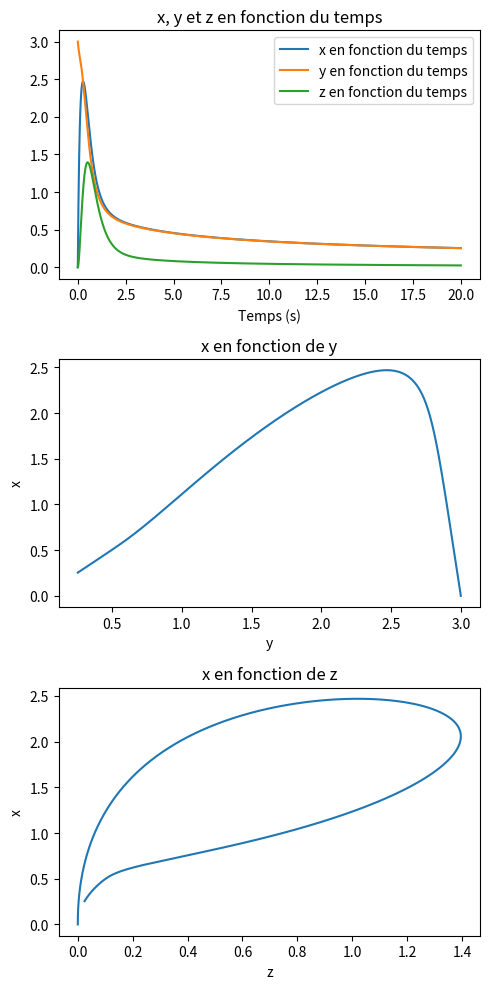
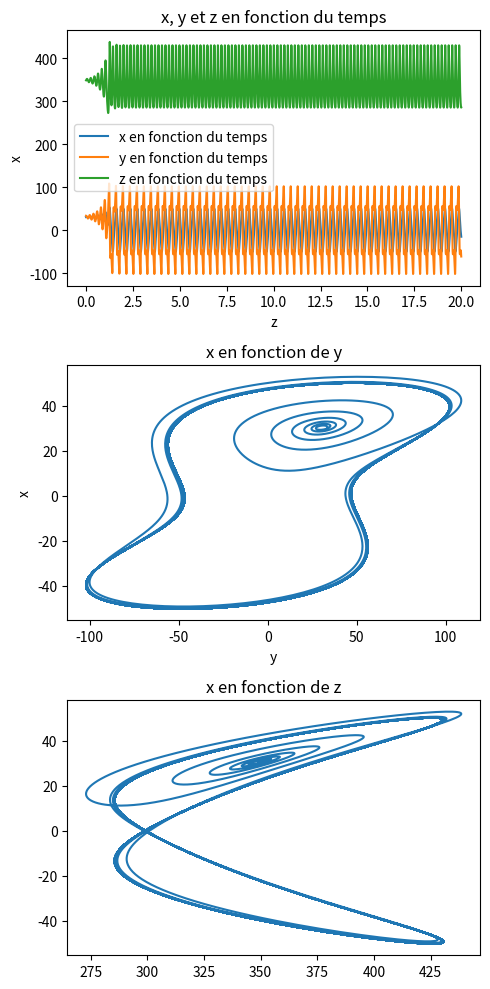
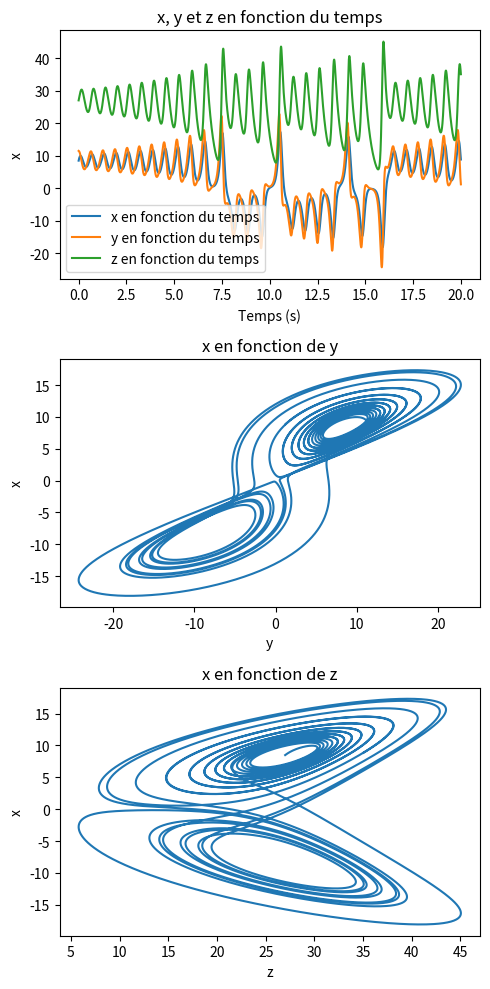
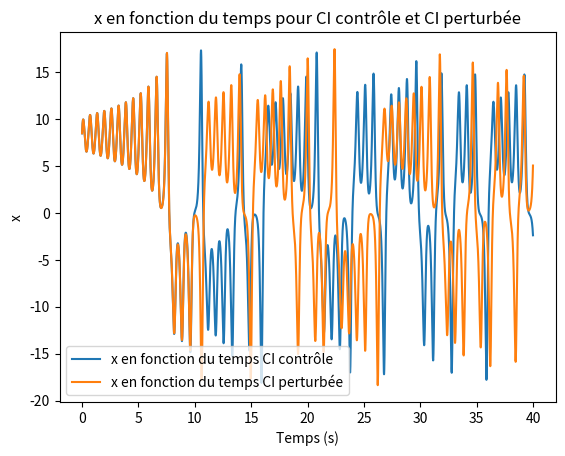
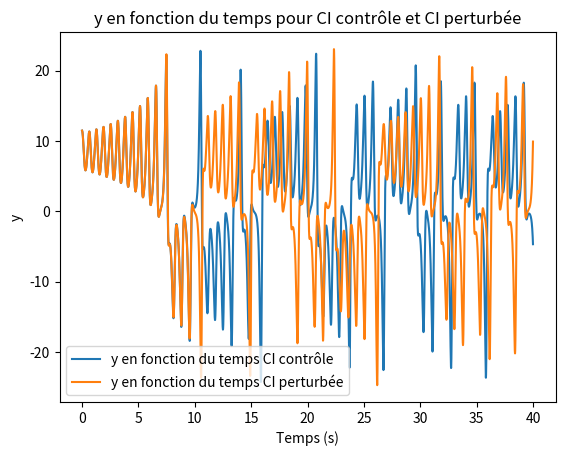
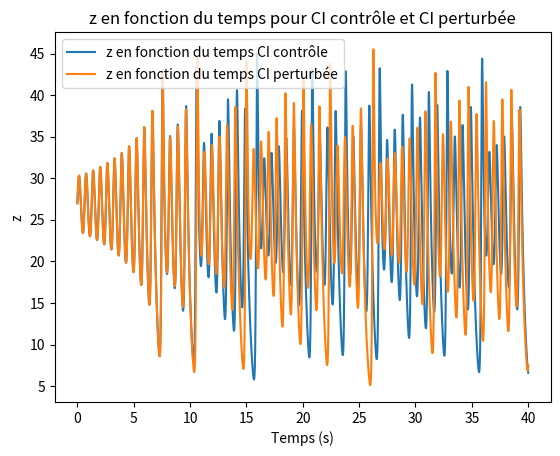
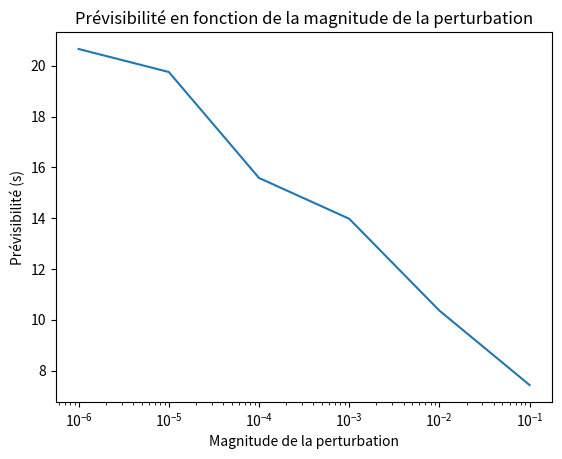
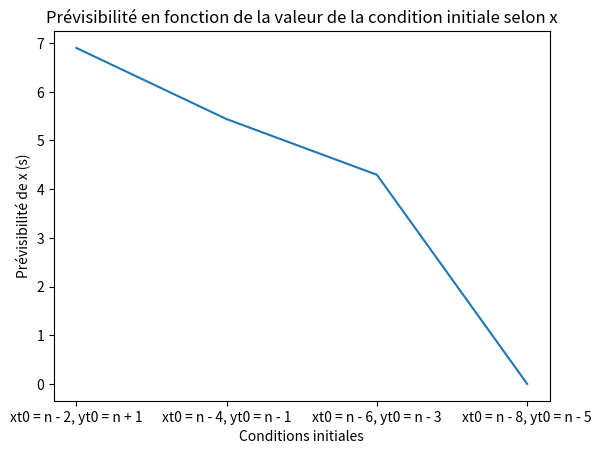
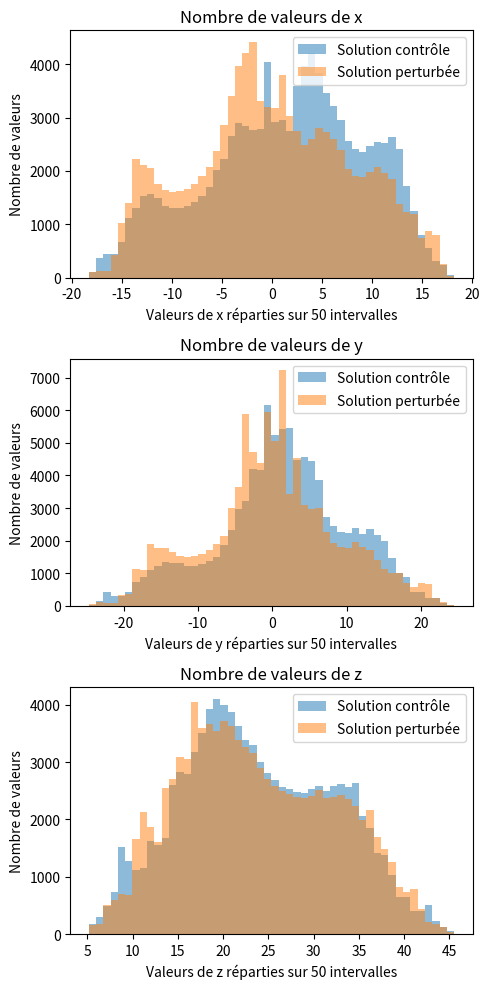
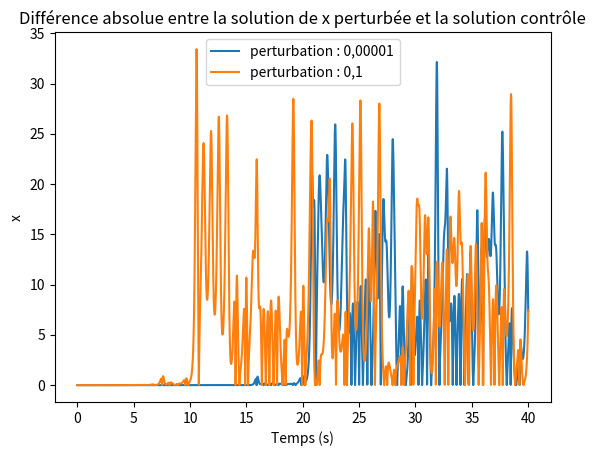

Source code (Python) for these figures, in order:
#imports
import math
import matplotlib.pyplot as plt
import numpy as np
from scipy import stats

#1.0

def eq_discretisée(B, rho, sigma, N): #fonction pour discrétiser l'équation qui prend comme paramètres d'entrée B, rho, sigma et N

    # Valeurs des variables initiales
    n = math.sqrt(B * (rho-1))
    xt0 = n
    yt0 = n + 3
    zt0 = rho - 1

    # initialisation des variables pour la discrétisation
    yt = yt0
    xt = xt0
    zt = zt0
    x_t_plus_un = 0
    y_t_plus_un = 0

    delta_t = 0.001

    #initialisation des listes
    liste_xt = [xt0]
    liste_yt = [yt0]
    liste_zt = [zt0]
    liste_t = [0]

    #Boucle pour la discrétisation
    for pas_de_temps in range(0, N + 1): #crée une boucle partant de 0 avec un pas de temps de 1, allant jusqu'à N

        x_t_plus_un = ((sigma * (yt - xt)) * (delta_t)) + xt
        y_t_plus_un = (((xt * (rho - zt)) - yt) * (delta_t)) + yt
        z_t_plus_un = (((yt * xt) - (B * zt)) * (delta_t)) + zt

        #les valeurs au temps t + 1 deviennent les valeurs au temps t
        xt = x_t_plus_un
        yt = y_t_plus_un
        zt = z_t_plus_un

        #les valeurs pour le temps t sont ajoutées à leur liste respective
        liste_xt.append(xt)
        liste_yt.append(yt)
        liste_zt.append(zt)
        liste_t.append(delta_t * (pas_de_temps + 1)) #On ajoute 1 à la valeur du pas de temps, puisqu'on prend les valeurs de x, y et z +1, et on multiplie par le delta_t pour obtenir le vrai temps

    return liste_t, liste_xt, liste_yt, liste_zt #la fonction retourne les listes de t, xt, yt et zt comme paramètre (sous forme de liste)

#1.1

donnees = eq_discretisée(2.667, 1.0, 10, 20000) #on vient chercher la liste des variables rtournées par la fonction

#Graphique x, y et z en fonction du temps
fig1, solution_num = plt.subplots(3, 1, figsize=(5, 10))
solution_num[0].plot(donnees[0], donnees[1], label="x en fonction du temps") #on fait une série de x (liste à la position 1 dans la liste retournée par la fonction) en fonction du temps (position 0)
solution_num[0].plot(donnees[0], donnees[2], label="y en fonction du temps") #série de y en fonction de t
solution_num[0].plot(donnees[0], donnees[3], label="z en fonction du temps") #série de z en fonction de t
solution_num[0].set_title("x, y et z en fonction du temps")
solution_num[0].legend()
solution_num[0].set_xlabel("Temps (s)")

#Graphique x en fonction de y
solution_num[1].plot(donnees[2], donnees[1])
solution_num[1].set_title("x en fonction de y")
solution_num[1].set_xlabel("y")
solution_num[1].set_ylabel("x")

#Graphique x en fonction de z
solution_num[2].plot(donnees[3], donnees[1])
solution_num[2].set_title("x en fonction de z")
solution_num[2].set_xlabel("z")
solution_num[2].set_ylabel("x")

plt.tight_layout()
plt.savefig("fig1.png")

#1.2
donnees = eq_discretisée(2.667, 350.0, 10, 20000) #on va chercher les listes t, xt, yt, zt avec les paramètres désirés

#Graphique x, y et z en fonction du temps
fig2, solution_num = plt.subplots(3, 1, figsize=(5, 10))
solution_num[0].plot(donnees[0], donnees[1], label="x en fonction du temps")
solution_num[0].plot(donnees[0], donnees[2], label="y en fonction du temps")
solution_num[0].plot(donnees[0], donnees[3], label="z en fonction du temps")
solution_num[0].set_title("x, y et z en fonction du temps")
solution_num[0].legend()
solution_num[0].set_xlabel("Temps (s)")
solution_num[0].set_ylabel("x")

#Graphique x en fonction de y
solution_num[1].plot(donnees[2], donnees[1])
solution_num[1].set_title("x en fonction de y")
solution_num[1].set_xlabel("y")
solution_num[1].set_ylabel("x")

#Graphique x en fonction de z
solution_num[2].plot(donnees[3], donnees[1])
solution_num[2].set_title("x en fonction de z")
solution_num[0].set_xlabel("z")
solution_num[0].set_ylabel("x")

plt.tight_layout()
plt.savefig("fig2.png")

#1.3
donnees = eq_discretisée(2.667, 28.0, 10, 20000) #on va chercher les listes t, xt, yt, zt avec les paramètres désirés

#Graphique x, y et z en fonction du temps
fig3, solution_num = plt.subplots(3, 1, figsize=(5, 10))
solution_num[0].plot(donnees[0], donnees[1], label="x en fonction du temps")
solution_num[0].plot(donnees[0], donnees[2], label="y en fonction du temps")
solution_num[0].plot(donnees[0], donnees[3], label="z en fonction du temps")
solution_num[0].set_title("x, y et z en fonction du temps")
solution_num[0].legend()
solution_num[0].set_xlabel("Temps (s)")
solution_num[0].set_ylabel("x")

#Graphique x en fonction de y
solution_num[1].plot(donnees[2], donnees[1])
solution_num[1].set_title("x en fonction de y")
solution_num[1].set_xlabel("y")
solution_num[1].set_ylabel("x")

#Graphique x en fonction de z
solution_num[2].plot(donnees[3], donnees[1])
solution_num[2].set_title("x en fonction de z")
solution_num[2].set_xlabel("z")
solution_num[2].set_ylabel("x")

plt.tight_layout()
plt.savefig("fig3.png")

#2.0

def eq_discretisée2(B, rho, sigma, N, e): #Fonction pour discrétiser l'équation qui prend comme paramètres d'entrée B, rho, sigma, N et e, qui est la perturbation

    n = math.sqrt(B * (rho-1))
    xt0 = n + e
    yt0 = n + 3
    zt0 = rho - 1




    yt = yt0
    xt = xt0
    zt = zt0
    x_t_plus_un = 0
    y_t_plus_un = 0

    liste_xt = [xt0]
    liste_yt = [yt0]
    liste_zt = [zt0]
    liste_t = [0]
    delta_t = 0.001

    for pas_de_temps in range(0, N + 1): #crée une boucle partant de 0 avec un pas de temps de 1, allant jusqu'à N
        x_t_plus_un = ((sigma * (yt - xt)) * (delta_t)) + xt
        y_t_plus_un = (((xt * (rho - zt)) - yt) * (delta_t)) + yt
        z_t_plus_un = (((yt * xt) - (B * zt)) * (delta_t)) + zt

        xt = x_t_plus_un
        yt = y_t_plus_un
        zt = z_t_plus_un

        liste_xt.append(xt)
        liste_yt.append(yt)
        liste_zt.append(zt)
        liste_t.append(delta_t * (pas_de_temps + 1))

    return liste_t, liste_xt, liste_yt, liste_zt

#2.1

donnees1 = eq_discretisée(2.667, 28.0, 10, 40000) #pour obtenir la solution contrôle (sans perturbation)
donnees2 = eq_discretisée2(2.667, 28.0, 10, 40000, 0.01) #pour obtenir la solution perturbée avec e = 0,01

#graphique de x en fonction du temps pour la solution contrôle et perturbée
plt.figure()
plt.plot(donnees1[0], donnees1[1], label="x en fonction du temps CI contrôle")
plt.plot(donnees2[0], donnees2[1], label="x en fonction du temps CI perturbée")
plt.title("x en fonction du temps pour CI contrôle et CI perturbée")
plt.legend()
plt.xlabel("Temps (s)")
plt.ylabel("x")
plt.savefig("fig4.png")

#graphique de y en fonction du temps pour la solution contrôle et perturbée
plt.figure()
plt.plot(donnees1[0], donnees1[2], label="y en fonction du temps CI contrôle")
plt.plot(donnees2[0], donnees2[2], label="y en fonction du temps CI perturbée")
plt.title("y en fonction du temps pour CI contrôle et CI perturbée")
plt.legend()
plt.xlabel("Temps (s)")
plt.ylabel("y")
plt.savefig("fig5.png")

#graphique de z en fonction du temps pour la solution contrôle et perturbée
plt.figure()
plt.plot(donnees1[0], donnees1[3], label="z en fonction du temps CI contrôle")
plt.plot(donnees2[0], donnees2[3], label="z en fonction du temps CI perturbée")
plt.title("z en fonction du temps pour CI contrôle et CI perturbée")
plt.legend()
plt.xlabel("Temps (s)")
plt.ylabel("z")
plt.savefig("fig6.png")

#écarts-type de x, y et z pour la solution contrôle
ecart_type_CI_controle_x =  np.std(donnees1[1])
ecart_type_CI_controle_y =  np.std(donnees1[2])
ecart_type_CI_controle_z =  np.std(donnees1[3])

print("Écart type de la solution chaotique contrôle pour x : ", ecart_type_CI_controle_x)
print("Écart type de la solution chaotique contrôle pour y : ", ecart_type_CI_controle_y)
print("Écart type de la solution chaotique contrôle pour z : ", ecart_type_CI_controle_z)

#Calcul du premier pas de temps pour lequel la différence absolue entre la solution perturbée et la solution contrôlenest plus grande que l'écart type de la variable de la solution contrôle
for x in range(0, 40001) : #boucle de 0 à 40000 (le nombre de pas de temps)
    diff = abs(donnees2[1][x] - donnees1[1][x]) #différence absolue entre la solution perturbée et contrôle au temps x
    if diff > ecart_type_CI_controle_x: #si la différence est plus élevée que l'écart type, on sort de la boucle
        break

print("Prévisibilité de x pour la solution chaotique avec perturbation à x de + 0,01 : ", donnees2[0][x]) # premier pas de temps 𝒕 pour lequel la différence absolue entre la solution perturbée et la solution contrôle est plus grande que l’écart type de la variable

#2.2

#Prévisibilité selon la perturbation

#e = 0,000001
donnees2 = eq_discretisée2(2.667, 28.0, 10, 40000, 0.000001)

ecart_type_CI_controle_x =  np.std(donnees1[1])

for x in range(0, 40001) :
    diff = abs(donnees2[1][x] - donnees1[1][x])
    if diff > ecart_type_CI_controle_x:
        break
print(donnees2[0][x]) # premier pas de temps 𝒕 pour lequel la différence absolue entre la solution perturbée et la solution contrôle est plus grande que l’écart type de la variable

liste_previsibilite = [donnees2[0][x]] #La prévisibilité est ajoutée à la liste (Créée ici)

#e = 0,00001
donnees2 = eq_discretisée2(2.667, 28.0, 10, 40000, 0.00001)

ecart_type_CI_controle_x =  np.std(donnees1[1])

for x in range(0, 40001) :
    diff = abs(donnees2[1][x] - donnees1[1][x])
    if diff > ecart_type_CI_controle_x:
        break
print(donnees2[0][x])

liste_previsibilite.append(donnees2[0][x]) #La prévisibilité est ajoutée à la liste

#e = 0,0001
donnees2 = eq_discretisée2(2.667, 28.0, 10, 40000, 0.0001)

ecart_type_CI_controle_x =  np.std(donnees1[1])

for x in range(0, 40001) :
    diff = abs(donnees2[1][x] - donnees1[1][x])
    if diff > ecart_type_CI_controle_x:
        break
print(donnees2[0][x])

liste_previsibilite.append(donnees2[0][x]) #La prévisibilité est ajoutée à la liste

#e = 0,001
donnees2 = eq_discretisée2(2.667, 28.0, 10, 40000, 0.001)

ecart_type_CI_controle_x =  np.std(donnees1[1])

for x in range(0, 40001) :
    diff = abs(donnees2[1][x] - donnees1[1][x])
    if diff > ecart_type_CI_controle_x:
        break
print(donnees2[0][x])

liste_previsibilite.append(donnees2[0][x]) #La prévisibilité est ajoutée à la liste

#e = 0,01
donnees2 = eq_discretisée2(2.667, 28.0, 10, 40000, 0.01)

ecart_type_CI_controle_x =  np.std(donnees1[1])

for x in range(0, 40001) :
    diff = abs(donnees2[1][x] - donnees1[1][x])
    if diff > ecart_type_CI_controle_x:
        break
print(donnees2[0][x])

liste_previsibilite.append(donnees2[0][x]) #La prévisibilité est ajoutée à la liste

#e = 0,1
donnees2 = eq_discretisée2(2.667, 28.0, 10, 40000, 0.1)

ecart_type_CI_controle_x =  np.std(donnees1[1])

for x in range(0, 40001):
    diff = abs(donnees2[1][x] - donnees1[1][x])
    if diff > ecart_type_CI_controle_x:
        break
print(donnees2[0][x])

liste_previsibilite.append(donnees2[0][x]) #La prévisibilité est ajoutée à la liste


#Graphique
magnitude = [0.000001, 0.00001, 0.0001, 0.001, 0.01, 0.1] #Liste avec les valeurs des perturbations

#Graphique de la prévisibilité en fonction de la magnitude de la perturbation
plt.figure()
plt.plot(magnitude, liste_previsibilite)
plt.title("Prévisibilité en fonction de la magnitude de la perturbation")
plt.xscale('log') #Échelle logarithmique
plt.xlabel("Magnitude de la perturbation")
plt.ylabel("Prévisibilité (s)")
plt.savefig("fig7.png")

#2.3

def eq_discretisée2pars(B, rho, sigma, N, e, parx, pary): #fonction qui permet de changer les conditions initiales en x et y

    n = math.sqrt(B * (rho-1))
    xt0 = n + parx + e
    yt0 = n + pary
    zt0 = rho - 1




    yt = yt0
    xt = xt0
    zt = zt0
    x_t_plus_un = 0
    y_t_plus_un = 0

    liste_xt = [xt0]
    liste_yt = [yt0]
    liste_zt = [zt0]
    liste_t = [0]
    delta_t = 0.001

    for pas_de_temps in range(0, N + 1): #crée une boucle partant de 0 avec un pas de temps de 1, allant jusqu'à N
        x_t_plus_un = ((sigma * (yt - xt)) * (delta_t)) + xt
        y_t_plus_un = (((xt * (rho - zt)) - yt) * (delta_t)) + yt
        z_t_plus_un = (((yt * xt) - (B * zt)) * (delta_t)) + zt

        xt = x_t_plus_un
        yt = y_t_plus_un
        zt = z_t_plus_un

        liste_xt.append(xt)
        liste_yt.append(yt)
        liste_zt.append(zt)
        liste_t.append(delta_t * (pas_de_temps + 1))

    return liste_t, liste_xt, liste_yt, liste_zt


#xt0 = n - 2, yt0 = n + 1
donnees2 = eq_discretisée2pars(2.667, 28.0, 10, 40000, 0.01, (-2), 1)
donnees2_contrl = eq_discretisée2pars(2.667, 28.0, 10, 40000, 0, (-2), 1)

ecart_type_CI_controle_x =  np.std(donnees2_contrl[1])

for x in range(0, 40001):
    diff = abs(donnees2[1][x] - donnees1[1][x])
    if diff > ecart_type_CI_controle_x:
        break
print(donnees2[0][x])

liste_prev = [donnees2[0][x]]

#xt0 = n - 4, yt0 = n - 1
donnees2 = eq_discretisée2pars(2.667, 28.0, 10, 40000, 0.01, (-4), (-1))
donnees2_contrl = eq_discretisée2pars(2.667, 28.0, 10, 40000, 0, (-4), (-1))

ecart_type_CI_controle_x =  np.std(donnees2_contrl[1])

for x in range(0, 40001):
    diff = abs(donnees2[1][x] - donnees1[1][x])
    if diff > ecart_type_CI_controle_x:
        break
print(donnees2[0][x])

liste_prev.append(donnees2[0][x])

#xt0 = n - 6, yt0 = n - 3
donnees2 = eq_discretisée2pars(2.667, 28.0, 10, 40000, 0.01, (-6), (-3))
donnees2_contrl = eq_discretisée2pars(2.667, 28.0, 10, 40000, 0, (-6), (--3))

ecart_type_CI_controle_x =  np.std(donnees2_contrl[1])

for x in range(0, 40001):
    diff = abs(donnees2[1][x] - donnees1[1][x])
    if diff > ecart_type_CI_controle_x:
        break
print(donnees2[0][x])

liste_prev.append(donnees2[0][x])

#xt0 = n - 8, yt0 = n - 5
donnees2 = eq_discretisée2pars(2.667, 28.0, 10, 40000, 0.01, (-8), (-5))
donnees2_contrl = eq_discretisée2pars(2.667, 28.0, 10, 40000, 0, (-8), (-5))

ecart_type_CI_controle_x =  np.std(donnees2_contrl[1])

for x in range(0, 40001):
    diff = abs(donnees2[1][x] - donnees1[1][x])
    if diff > ecart_type_CI_controle_x:
        break
print(donnees2[0][x])

liste_prev.append(donnees2[0][x])

#Graphique prévisibilité en fonction de la condition initiale selon x
cond_init = ["xt0 = n - 2, yt0 = n + 1", "xt0 = n - 4, yt0 = n - 1", "xt0 = n - 6, yt0 = n - 3", "xt0 = n - 8, yt0 = n - 5"]

plt.figure()
plt.plot(cond_init, liste_prev)
plt.title("Prévisibilité en fonction de la valeur de la condition initiale selon x")
plt.xlabel("Conditions initiales")
plt.ylabel("Prévisibilité de x (s)")
plt.savefig("fig8.png")

#3
donnees3_crl = eq_discretisée2(2.667, 28.0, 10, 100000, 0) #solution contrôle
donnees3 = eq_discretisée2(2.667, 28.0, 10, 100000, 0.01) #solution perturbée

#Graphique quantité de variable x par bins
min_e = (min((min(donnees3_crl[1])), (min(donnees3[1])))) #min entre les deux mins de l'équation contrôle et perturbée
max_e = max((max(donnees3_crl[1])), (max(donnees3[1]))) #max entre les deux maxs de l'équation contrôle et perturbée
diff_max_min_sur_50 = (max_e - min_e)/50 #différence netre le max et le min divisé pas 50
bins = [min_e] #création de la liste de bins avec la valeur min en 0

#Boucle pour ajouter la valeur des bins à la liste jusqu'à 50 puisqu'il y a 50 bins
for lim in range(1, 51):
    val_bin = min_e + (lim * diff_max_min_sur_50)
    bins.append(val_bin)

#Graphique avec les histogrammes
fig9, solution_num = plt.subplots(3, 1, figsize=(5, 10))
solution_num[0].hist(donnees3_crl[1], bins=bins, alpha=0.5, label='Solution contrôle')
solution_num[0].hist(donnees3[1], bins=bins, alpha=0.5, label='Solution perturbée')
solution_num[0].set_title("Nombre de valeurs de x")
solution_num[0].set_xlabel("Valeurs de x réparties sur 50 intervalles")
solution_num[0].set_ylabel("Nombre de valeurs")
solution_num[0].legend()

#Graphique quantité de variable y par bins
min_e = (min((min(donnees3_crl[2])), (min(donnees3[2])))) #min entre les deux mins de l'équation contrôle et perturbée
max_e = max((max(donnees3_crl[2])), (max(donnees3[2]))) #max entre les deux maxs de l'équation contrôle et perturbée
diff_max_min_sur_50 = (max_e - min_e)/50
bins = [min_e]

for lim in range(1, 51):
    val_bin = min_e + (lim * diff_max_min_sur_50)
    bins.append(val_bin)

solution_num[1].hist(donnees3_crl[2], bins=bins, alpha=0.5, label='Solution contrôle')
solution_num[1].hist(donnees3[2], bins=bins, alpha=0.5, label='Solution perturbée')
solution_num[1].set_title("Nombre de valeurs de y")
solution_num[1].set_xlabel("Valeurs de y réparties sur 50 intervalles")
solution_num[1].set_ylabel("Nombre de valeurs")
solution_num[1].legend()

#Graphique quantité de variable z par bins
min_e = (min((min(donnees3_crl[3])), (min(donnees3[3])))) #min entre les deux mins de l'équation contrôle et perturbée
max_e = max((max(donnees3_crl[3])), (max(donnees3[3]))) #max entre les deux maxs de l'équation contrôle et perturbée
diff_max_min_sur_50 = (max_e - min_e)/50
bins = [min_e]

for lim in range(1, 51):
    val_bin = min_e + (lim * diff_max_min_sur_50)
    bins.append(val_bin)

solution_num[2].hist(donnees3_crl[3], bins=bins, alpha=0.5, label='Solution contrôle')
solution_num[2].hist(donnees3[3], bins=bins, alpha=0.5, label='Solution perturbée')
solution_num[2].set_title("Nombre de valeurs de z")
solution_num[2].set_xlabel("Valeurs de z réparties sur 50 intervalles")
solution_num[2].set_ylabel("Nombre de valeurs")
solution_num[2].legend()

plt.tight_layout()
plt.savefig("fig9.png")

#Tests statistique
test_statx = stats.ks_2samp(donnees3_crl[1], donnees3[1])
test_staty = stats.ks_2samp(donnees3_crl[2], donnees3[2])
test_statz = stats.ks_2samp(donnees3_crl[3], donnees3[3])

print(test_statx)
print(test_staty)
print(test_statz)

#Figure bonus
donnees_ctrl = eq_discretisée2(2.667, 28.0, 10, 40000, 0)
donnees_e1 = eq_discretisée2(2.667, 28.0, 10, 40000, 0.000001)
donnees_e2 = eq_discretisée2(2.667, 28.0, 10, 40000, 0.00001)
donnees_e3 = eq_discretisée2(2.667, 28.0, 10, 40000, 0.0001)
donnees_e4 = eq_discretisée2(2.667, 28.0, 10, 40000, 0.001)
donnees_e5 = eq_discretisée2(2.667, 28.0, 10, 40000, 0.01)
donnees_e6 = eq_discretisée2(2.667, 28.0, 10, 40000, 0.1)

#perturbation : 0,00001
diff = abs(donnees_e1[1][0] - donnees_ctrl[1][0])
liste_diff = [diff]

for x in range(1, 40002):
    diff = abs(donnees_e1[1][x] - donnees_ctrl[1][x])
    liste_diff.append(diff)

#perturbation : 0,0001
diff = abs(donnees_e2[1][0] - donnees_ctrl[1][0])
liste_diff2 = [diff]

for x in range(1, 40002):
    diff = abs(donnees_e2[1][x] - donnees_ctrl[1][x])
    liste_diff2.append(diff)


#plt.figure()
#plt.plot(donnees_e1[0], liste_diff, label="perturbation : 0,00001")

#perturbation : 0,001
diff = abs(donnees_e3[1][0] - donnees_ctrl[1][0])
liste_diff3 = [diff]

for x in range(1, 40002):
    diff = abs(donnees_e3[1][x] - donnees_ctrl[1][x])
    liste_diff3.append(diff)


#plt.figure()
#plt.plot(donnees_e1[0], liste_diff, label="perturbation : 0,00001")

#perturbation : 0,01
diff = abs(donnees_e4[1][0] - donnees_ctrl[1][0])
liste_diff4 = [diff]

for x in range(1, 40002):
    diff = abs(donnees_e4[1][x] - donnees_ctrl[1][x])
    liste_diff4.append(diff)


#plt.figure()
#plt.plot(donnees_e1[0], liste_diff, label="perturbation : 0,00001")

#perturbation : 0,1
diff = abs(donnees_e5[1][0] - donnees_ctrl[1][0])
liste_diff5 = [diff]

for x in range(1, 40002):
    diff = abs(donnees_e5[1][x] - donnees_ctrl[1][x])
    liste_diff5.append(diff)

plt.figure()
plt.plot(donnees_e1[0], liste_diff, label="perturbation : 0,00001")
#plt.plot(donnees_e2[0], liste_diff2, label="perturbation : 0,0001")
#plt.plot(donnees_e3[0], liste_diff3, label="perturbation : 0,001")
#plt.plot(donnees_e4[0], liste_diff4, label="perturbation : 0,01")
plt.plot(donnees_e5[0], liste_diff5, label="perturbation : 0,1")
plt.title("Différence absolue entre la solution de x perturbée et la solution contrôle")
plt.xlabel("Temps (s)")
plt.ylabel("x")
plt.legend()

plt.savefig("fig10.png")

plt.show()